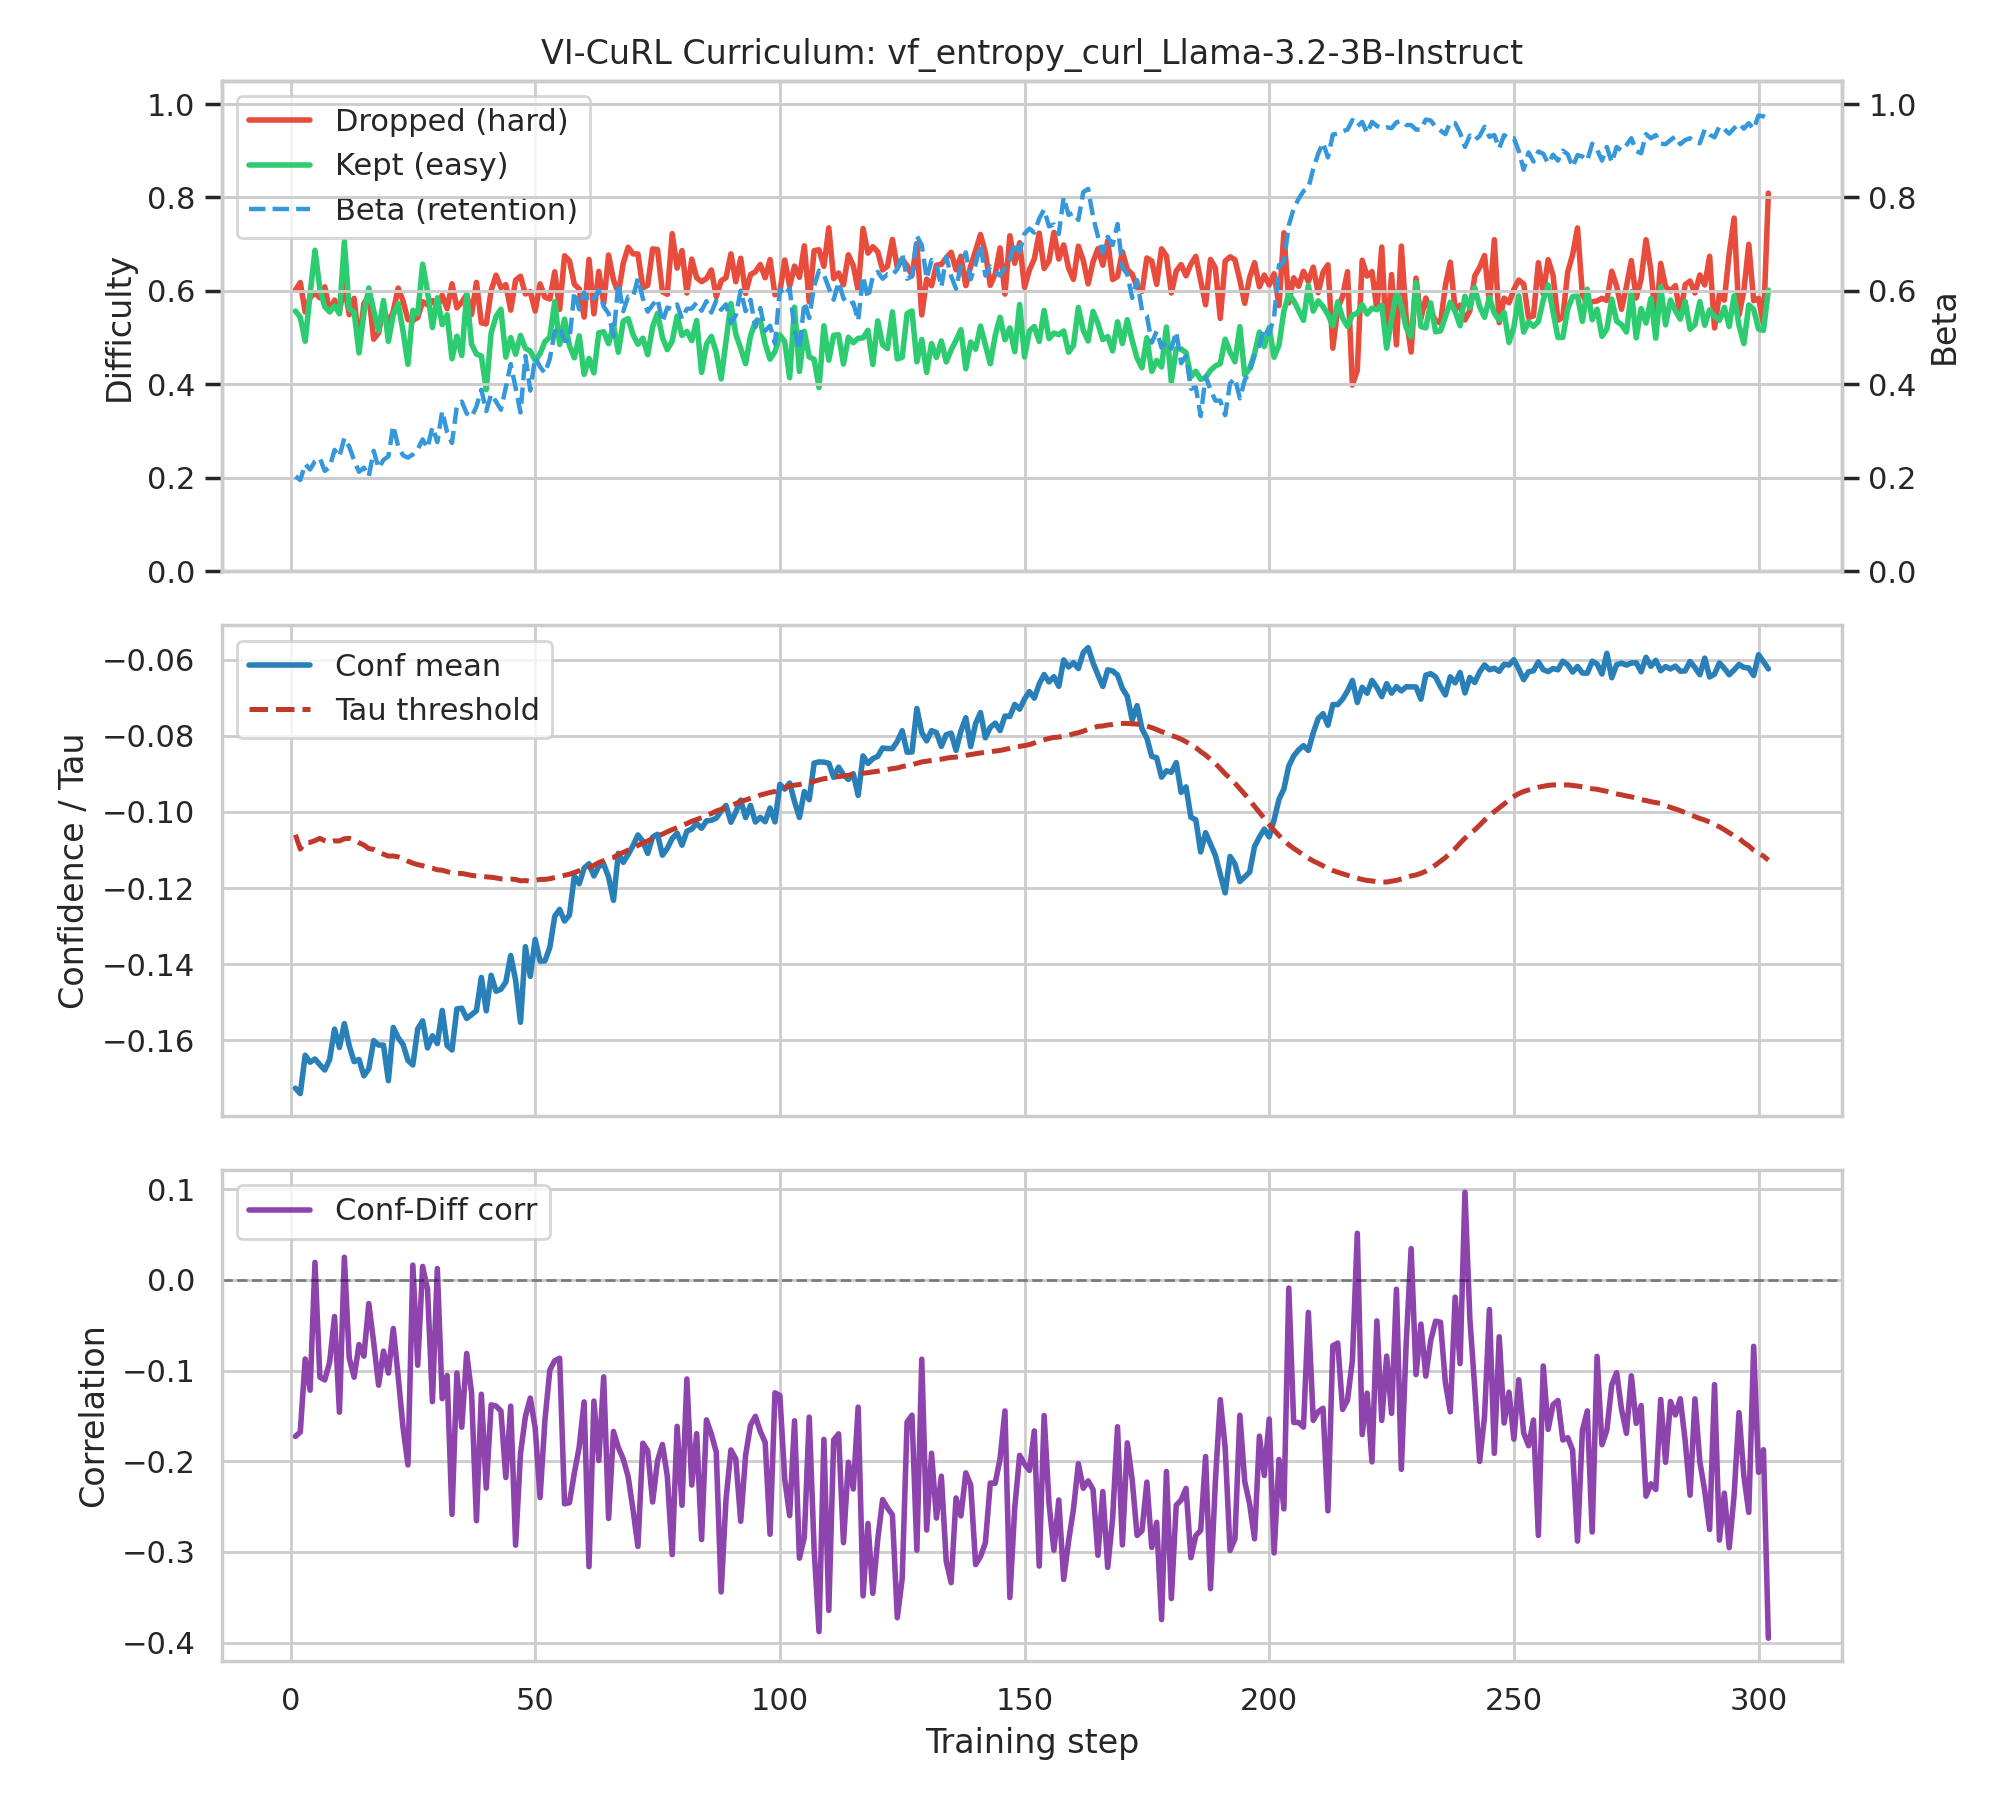

Source data for this figure (header and first rows):
step, diff_kept, diff_dropped, beta_actual, beta_target, tau, conf_mean, conf_std, corr_conf_diff
1, 0.557, 0.6019, 0.2031, 0.2025, -0.106, -0.1726, 0.08059, -0.1726
2, 0.5437, 0.618, 0.1953, 0.2051, -0.1098, -0.174, 0.07749, -0.1677
3, 0.4923, 0.5549, 0.2295, 0.2076, -0.108, -0.1639, 0.07436, -0.08718
4, 0.593, 0.5858, 0.2178, 0.2102, -0.108, -0.1658, 0.07551, -0.1216
5, 0.6871, 0.5961, 0.2354, 0.2127, -0.1075, -0.1649, 0.07601, 0.0194
6, 0.6046, 0.5851, 0.2422, 0.2152, -0.1069, -0.1664, 0.07904, -0.1072
7, 0.5662, 0.6087, 0.2148, 0.2178, -0.1076, -0.1678, 0.07656, -0.1103
8, 0.5555, 0.5556, 0.2227, 0.2203, -0.108, -0.165, 0.07504, -0.09063
9, 0.5678, 0.5805, 0.2598, 0.2229, -0.1076, -0.1571, 0.07405, -0.0403
10, 0.5511, 0.5565, 0.2451, 0.2254, -0.1076, -0.1619, 0.07739, -0.1459
11, 0.7054, 0.6132, 0.2852, 0.2279, -0.107, -0.1556, 0.07257, 0.02503
12, 0.561, 0.5492, 0.2666, 0.2305, -0.1069, -0.1614, 0.07781, -0.08606
13, 0.555, 0.5842, 0.2373, 0.233, -0.1074, -0.1656, 0.0782, -0.1073
14, 0.4673, 0.485, 0.2129, 0.2356, -0.1081, -0.1651, 0.07189, -0.07126
15, 0.5521, 0.5727, 0.2217, 0.2381, -0.1087, -0.1694, 0.07541, -0.08405
16, 0.6064, 0.5911, 0.2031, 0.2406, -0.1096, -0.1675, 0.07023, -0.02602
17, 0.5578, 0.4968, 0.2578, 0.2432, -0.1098, -0.1601, 0.07395, -0.06901
18, 0.5144, 0.51, 0.2207, 0.2457, -0.1106, -0.1613, 0.06505, -0.1161
19, 0.5795, 0.5641, 0.2383, 0.2483, -0.1111, -0.1613, 0.06867, -0.07848
20, 0.4921, 0.5297, 0.2461, 0.2508, -0.1116, -0.1706, 0.07784, -0.1027
21, 0.5487, 0.5563, 0.3115, 0.2533, -0.1116, -0.1566, 0.07204, -0.05355
22, 0.5731, 0.6061, 0.2676, 0.2559, -0.1118, -0.1593, 0.07174, -0.1061
23, 0.5138, 0.5782, 0.248, 0.2584, -0.1123, -0.1611, 0.07196, -0.1631
24, 0.443, 0.5385, 0.2432, 0.261, -0.1129, -0.1653, 0.07218, -0.204
25, 0.5584, 0.5368, 0.25, 0.2635, -0.1135, -0.1665, 0.07407, 0.01632
26, 0.5512, 0.5431, 0.2607, 0.266, -0.1139, -0.157, 0.06711, -0.09407
27, 0.6573, 0.5769, 0.2822, 0.2686, -0.1141, -0.1549, 0.0645, 0.01492
28, 0.5984, 0.5704, 0.2637, 0.2711, -0.1146, -0.162, 0.06896, -0.01045
29, 0.5216, 0.5796, 0.3086, 0.2737, -0.1148, -0.1588, 0.07498, -0.1342
30, 0.5852, 0.5651, 0.2764, 0.2762, -0.1152, -0.1609, 0.07133, 0.01256
31, 0.528, 0.5909, 0.3428, 0.2787, -0.1153, -0.1522, 0.06929, -0.131
32, 0.549, 0.5619, 0.2979, 0.2813, -0.1157, -0.1614, 0.07077, -0.1054
33, 0.4549, 0.6151, 0.2744, 0.2838, -0.1161, -0.1626, 0.07136, -0.2586
34, 0.5031, 0.5639, 0.3545, 0.2863, -0.1161, -0.1518, 0.06649, -0.1026
35, 0.4618, 0.5758, 0.3633, 0.2889, -0.1162, -0.1516, 0.07399, -0.1624
36, 0.5937, 0.5919, 0.3379, 0.2914, -0.1164, -0.1543, 0.06972, -0.08104
37, 0.4862, 0.5496, 0.3301, 0.294, -0.1167, -0.1533, 0.06677, -0.1245
38, 0.4647, 0.6184, 0.3525, 0.2965, -0.1168, -0.1522, 0.06989, -0.2656
39, 0.4609, 0.5318, 0.3887, 0.299, -0.1169, -0.1435, 0.06304, -0.1261
40, 0.3887, 0.5293, 0.3428, 0.3016, -0.1171, -0.1523, 0.06625, -0.2296
41, 0.51, 0.601, 0.3789, 0.3041, -0.1172, -0.1429, 0.05915, -0.1378
42, 0.5454, 0.6336, 0.3633, 0.3067, -0.1173, -0.1471, 0.06111, -0.1391
43, 0.5607, 0.6071, 0.3457, 0.3092, -0.1176, -0.1466, 0.06211, -0.1444
44, 0.4583, 0.6134, 0.3936, 0.3117, -0.1177, -0.1447, 0.0668, -0.2179
45, 0.5001, 0.5588, 0.4434, 0.3143, -0.1176, -0.1377, 0.06355, -0.1392
46, 0.4646, 0.6229, 0.3926, 0.3168, -0.1177, -0.1442, 0.06526, -0.2926
47, 0.5048, 0.6315, 0.3398, 0.3194, -0.1181, -0.1553, 0.07207, -0.1917
48, 0.4772, 0.5935, 0.4609, 0.3219, -0.118, -0.1354, 0.06166, -0.1508
49, 0.4713, 0.5984, 0.3867, 0.3244, -0.1182, -0.1432, 0.05918, -0.1303
50, 0.4509, 0.557, 0.458, 0.327, -0.1179, -0.1335, 0.05688, -0.1631
51, 0.4659, 0.615, 0.4375, 0.3295, -0.1177, -0.1392, 0.06351, -0.24
52, 0.4915, 0.5865, 0.4238, 0.3321, -0.1177, -0.1391, 0.06256, -0.1542
53, 0.5014, 0.5828, 0.4551, 0.3346, -0.1175, -0.1356, 0.06243, -0.09936
54, 0.5772, 0.641, 0.5127, 0.3371, -0.1172, -0.1274, 0.05761, -0.08899
55, 0.4852, 0.5605, 0.5234, 0.3397, -0.1169, -0.1256, 0.05252, -0.08638
56, 0.5396, 0.6753, 0.4932, 0.3422, -0.1167, -0.1287, 0.05521, -0.247
57, 0.4828, 0.6646, 0.4932, 0.3448, -0.1164, -0.1271, 0.05842, -0.2457
58, 0.4568, 0.6147, 0.5986, 0.3473, -0.1159, -0.1168, 0.05458, -0.2131
59, 0.5039, 0.6038, 0.5605, 0.3498, -0.1154, -0.1189, 0.05266, -0.1842
60, 0.4214, 0.544, 0.5967, 0.3524, -0.115, -0.1148, 0.05376, -0.1346
... 242 more rows
